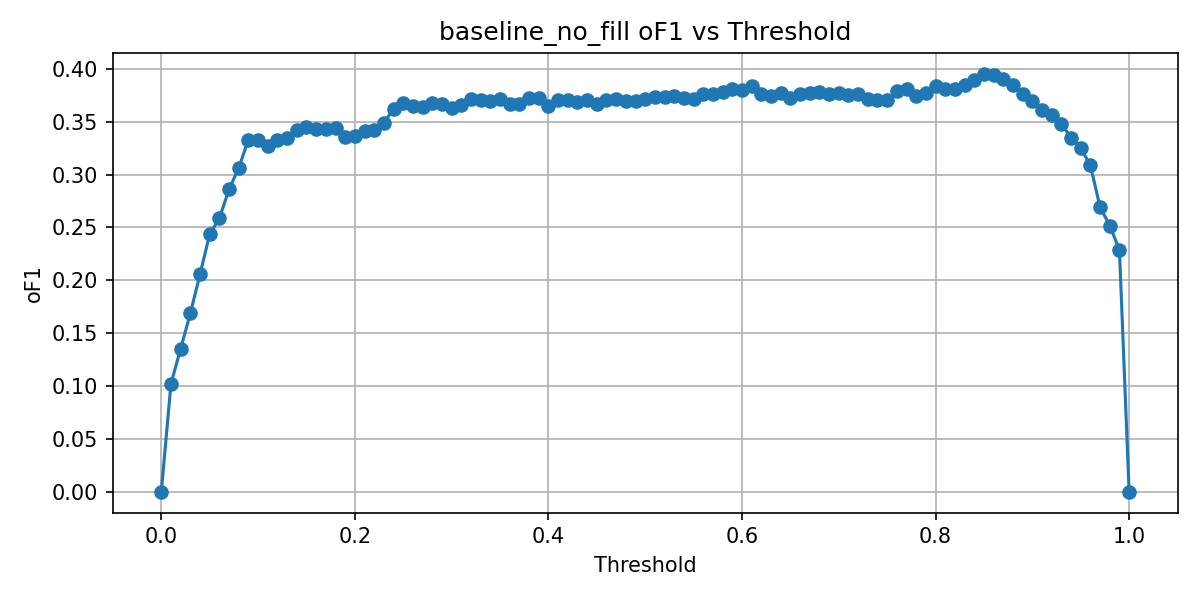

Data behind this chart, as committed beside it:
threshold, oF1, TP, FP, FN
0.0, 0.0, 0, 200, 660
0.01, 0.1022, 297, 4856, 363
0.02, 0.1352, 287, 3297, 373
0.03, 0.1687, 270, 2271, 390
0.04, 0.2056, 268, 1679, 392
0.05, 0.2436, 275, 1323, 385
0.06, 0.2585, 265, 1125, 395
0.07, 0.286, 262, 910, 398
0.08, 0.3062, 260, 778, 400
0.09, 0.3329, 260, 642, 400
0.1, 0.3331, 256, 621, 404
0.11, 0.3274, 250, 617, 410
0.12, 0.3327, 247, 578, 413
0.13, 0.3345, 245, 560, 415
0.14, 0.342, 243, 518, 417
0.15, 0.3454, 244, 509, 416
0.16, 0.3427, 243, 515, 417
0.17, 0.3429, 240, 500, 420
0.18, 0.3441, 239, 490, 421
0.19, 0.3352, 237, 517, 423
0.2, 0.3364, 238, 517, 422
0.21, 0.3412, 238, 497, 422
0.22, 0.3417, 238, 495, 422
0.23, 0.349, 237, 461, 423
0.24, 0.3621, 237, 412, 423
0.25, 0.3677, 237, 392, 423
0.26, 0.3649, 235, 393, 425
0.27, 0.3636, 234, 393, 426
0.28, 0.3672, 233, 376, 427
0.29, 0.3664, 233, 379, 427
0.3, 0.3628, 232, 387, 428
0.31, 0.3659, 232, 376, 428
0.32, 0.3715, 232, 357, 428
0.33, 0.3709, 232, 359, 428
0.34, 0.3696, 231, 359, 429
0.35, 0.3713, 230, 349, 430
0.36, 0.367, 229, 359, 431
0.37, 0.3664, 229, 361, 431
0.38, 0.3719, 228, 338, 432
0.39, 0.3729, 228, 335, 432
0.4, 0.3652, 227, 356, 433
0.41, 0.3704, 228, 343, 432
0.42, 0.3709, 227, 337, 433
0.43, 0.3685, 227, 345, 433
0.44, 0.3709, 227, 337, 433
0.45, 0.3667, 227, 351, 433
0.46, 0.3702, 226, 335, 434
0.47, 0.3711, 226, 332, 434
0.48, 0.3693, 226, 338, 434
0.49, 0.3696, 226, 337, 434
0.5, 0.371, 225, 328, 435
0.51, 0.3738, 225, 319, 435
0.52, 0.3738, 225, 319, 435
0.53, 0.3744, 225, 317, 435
0.54, 0.3725, 225, 323, 435
0.55, 0.3713, 225, 327, 435
0.56, 0.3759, 225, 312, 435
0.57, 0.3758, 224, 308, 436
0.58, 0.3784, 224, 300, 436
0.59, 0.3813, 224, 291, 436
... 41 more rows
